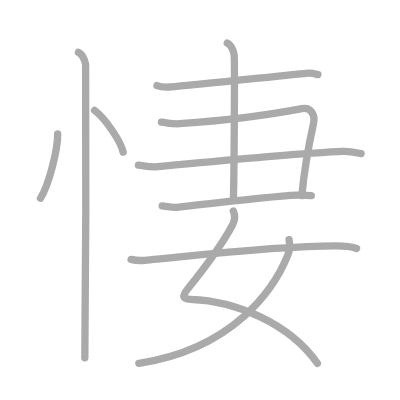
t = 0.00 s
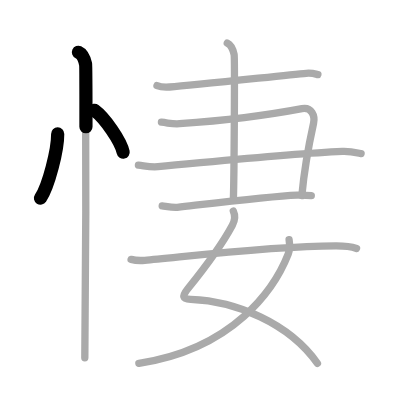
t = 2.25 s
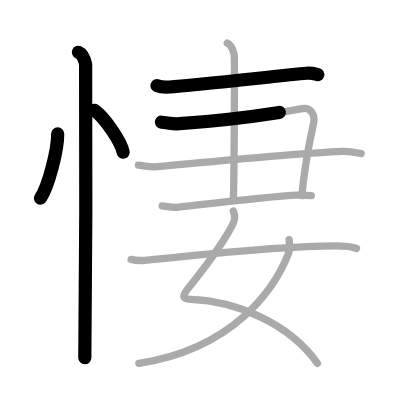
t = 4.50 s
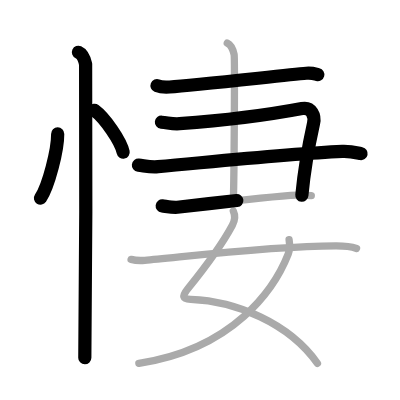
t = 6.50 s
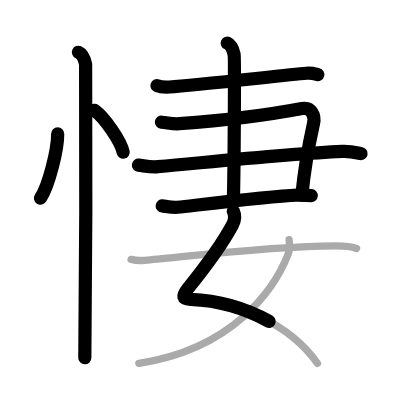
t = 8.75 s
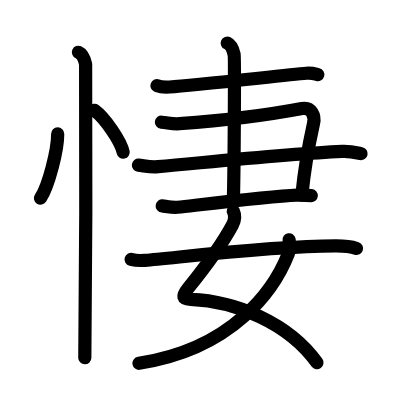
t = 11.00 s

The animated SVG that drew these frames (rendered in a browser with its animation timeline set to each time). Animation: 11 SMIL elements (animate=11); one cycle of 11.00 s.

<?xml version="1.0" standalone="no"?>
<!DOCTYPE svg PUBLIC "-//W3C//DTD SVG 1.1//EN"   "http://www.w3.org/Graphics/SVG/1.1/DTD/svg11.dtd">
<svg width="400px" height="400px"  version="1.1" xmlns="http://www.w3.org/2000/svg">
  <defs>
    <marker id="Triangle" viewBox="0 0 10 10" refX="0" refY="5" markerUnits="strokeWidth" markerWidth="3" style="stroke-opacity:0%;fill:#aaaaaa;" markerHeight="2" orient="auto">
      <path d="M 0 0 L 10 5 L 0 10 z" />
    </marker>
    
    <marker id="Arrow" viewBox="0 0 10 10" refX="5" refY="5" markerUnits="strokeWidth" markerWidth="1.8" style="stroke-opacity:0%;fill:#770000;" markerHeight="2" orient="auto">
      <path d="M 0 4 L 6 4 L 4 1 L 10 5 L 4 9 L 6 6 L 0 6 z" />
        <circle cx="5" cy="5" r="5" />
      </marker>
    
    <marker id="TriangleRed" viewBox="0 0 10 10" refX="0" refY="5" markerUnits="strokeWidth" markerWidth="3" style="stroke-opacity:0%;fill:#CC0000;" markerHeight="2" orient="auto">
      <path d="M 0 0 L 10 5 L 0 10 z" />
    </marker>
    
    <marker id="ArrowRed" viewBox="0 0 10 10" refX="5" refY="5" markerUnits="strokeWidth" markerWidth="1.8" style="stroke-opacity:0%;fill:#CC0000;" markerHeight="2" orient="auto">
      <path d="M 0 4 L 6 4 L 4 1 L 10 5 L 4 9 L 6 6 L 0 6 z" />
        <circle cx="5" cy="5" r="5" />
      </marker>
    
  </defs>
  
  <path style="fill:#ffffff; fill-opacity:100%; fill-rule:evenodd; stroke-width:0;" d="M 0 0 L 400px 0 L 400px 400px L 0 400px L 0 0" />

  <g transform="scale(3.6697247706422 3.6697247706422)">
<path style="fill:none; fill-opacity:0%; fill-rule:evenodd; stroke:#aaaaaa; stroke-opacity:100%; stroke-width: 1.5pt; stroke-linejoin:round; stroke-linecap:round;" d="M15.72 36.5c0.03 4.31-2.47 14.14-4.69 17.5"></path>
<path style="fill:none; fill-opacity:0%; fill-rule:evenodd; stroke:#aaaaaa; stroke-opacity:100%; stroke-width: 1.5pt; stroke-linejoin:round; stroke-linecap:round;" d="M25.77 30.08c2.75 2.01 7.1 8.26 7.79 11.38"></path>
<path style="fill:none; fill-opacity:0%; fill-rule:evenodd; stroke:#aaaaaa; stroke-opacity:100%; stroke-width: 1.5pt; stroke-linejoin:round; stroke-linecap:round;" d="M21.37 14.25c1.09 0.5 1.74 2.25 1.96 3.25c0.22 1 0 73.75-0.22 80"></path>
<path style="fill:none; fill-opacity:0%; fill-rule:evenodd; stroke:#aaaaaa; stroke-opacity:100%; stroke-width: 1.5pt; stroke-linejoin:round; stroke-linecap:round;" d="M42.78 23.34c0.9 0.36 2.54 0.42 3.44 0.36c7.03-0.46 31.28-3.21 37.26-3.73c1.49-0.13 2.39 0.17 3.14 0.36"></path>
<path style="fill:none; fill-opacity:0%; fill-rule:evenodd; stroke:#aaaaaa; stroke-opacity:100%; stroke-width: 1.5pt; stroke-linejoin:round; stroke-linecap:round;" d="M43.99 33.3c2.05 0.21 3.04 0.55 4.93 0.41c11.5-0.82 24.58-2.46 33.37-4.12c2.62-0.5 3.61 1.99 3.15 4.04C84.25 39 83 45.25 82.25 53.29"></path>
<path style="fill:none; fill-opacity:0%; fill-rule:evenodd; stroke:#aaaaaa; stroke-opacity:100%; stroke-width: 1.5pt; stroke-linejoin:round; stroke-linecap:round;" d="M37.72 45.01c1.85 0.21 3.29 0.6 5.34 0.41c17.87-1.64 36.03-3.56 50.2-4.18c2.27-0.1 4.11 0.41 5.14 0.62"></path>
<path style="fill:none; fill-opacity:0%; fill-rule:evenodd; stroke:#aaaaaa; stroke-opacity:100%; stroke-width: 1.5pt; stroke-linejoin:round; stroke-linecap:round;" d="M44.2 56.11c1.03 0.12 2.89 0.51 4.11 0.38c11.71-1.33 25.58-3 32.62-3.31c1.64-0.07 2.67 0 3.9 0.13"></path>
<path style="fill:none; fill-opacity:0%; fill-rule:evenodd; stroke:#aaaaaa; stroke-opacity:100%; stroke-width: 1.5pt; stroke-linejoin:round; stroke-linecap:round;" d="M61.93 11.75c1.04 0.48 1.66 2.15 1.87 3.1c0.21 0.96 0 33.62-0.21 39.58"></path>
<path style="fill:none; fill-opacity:0%; fill-rule:evenodd; stroke:#aaaaaa; stroke-opacity:100%; stroke-width: 1.5pt; stroke-linejoin:round; stroke-linecap:round;" d="M63.58 57.53c0.52 1.1 0.41 2.58-0.26 3.83c-1.82 3.39-6.43 10.25-12.14 17.31c-1.68 2.08-1.43 2.83 0.76 2.92C64.24 82.04 78.75 88 86.5 99"></path>
<path style="fill:none; fill-opacity:0%; fill-rule:evenodd; stroke:#aaaaaa; stroke-opacity:100%; stroke-width: 1.5pt; stroke-linejoin:round; stroke-linecap:round;" d="M78.78 65.33c0.12 0.8 0.21 2.75-0.25 3.92C74.84 78.66 63.75 95 37.84 99"></path>
<path style="fill:none; fill-opacity:0%; fill-rule:evenodd; stroke:#aaaaaa; stroke-opacity:100%; stroke-width: 1.5pt; stroke-linejoin:round; stroke-linecap:round;" d="M35.72 70.69c0.97 0.25 2.76 0.33 3.73 0.25c8.8-0.69 33.36-3.86 51.98-3.93c1.62-0.01 4.41 0.24 5.73 0.69"></path>

<path style="fill:none; fill-opacity:0%; fill-rule:evenodd; stroke:#000000; stroke-opacity:100%; stroke-width: 2.7pt; stroke-linejoin:round; stroke-linecap:round;" d="M15.72 36.5c0.03 4.31-2.47 14.14-4.69 17.5" pathLength="100" stroke-dashoffset="100" stroke-dasharray="100 105"><animate id="dashAnim1" attributeName="stroke-dashoffset" from="100" to="0" dur="1s" calcMode="linear" fill="freeze"/></path>
<path style="fill:none; fill-opacity:0%; fill-rule:evenodd; stroke:#000000; stroke-opacity:100%; stroke-width: 2.7pt; stroke-linejoin:round; stroke-linecap:round;" d="M25.77 30.08c2.75 2.01 7.1 8.26 7.79 11.38" pathLength="100" stroke-dashoffset="100" stroke-dasharray="100 105"><animate id="dashAnim2" attributeName="stroke-dashoffset" from="100" to="0" dur="1s" calcMode="linear" begin="dashAnim1.end" fill="freeze"/></path>
<path style="fill:none; fill-opacity:0%; fill-rule:evenodd; stroke:#000000; stroke-opacity:100%; stroke-width: 2.7pt; stroke-linejoin:round; stroke-linecap:round;" d="M21.37 14.25c1.09 0.5 1.74 2.25 1.96 3.25c0.22 1 0 73.75-0.22 80" pathLength="100" stroke-dashoffset="100" stroke-dasharray="100 105"><animate id="dashAnim3" attributeName="stroke-dashoffset" from="100" to="0" dur="1s" calcMode="linear" begin="dashAnim2.end" fill="freeze"/></path>
<path style="fill:none; fill-opacity:0%; fill-rule:evenodd; stroke:#000000; stroke-opacity:100%; stroke-width: 2.7pt; stroke-linejoin:round; stroke-linecap:round;" d="M42.78 23.34c0.9 0.36 2.54 0.42 3.44 0.36c7.03-0.46 31.28-3.21 37.26-3.73c1.49-0.13 2.39 0.17 3.14 0.36" pathLength="100" stroke-dashoffset="100" stroke-dasharray="100 105"><animate id="dashAnim4" attributeName="stroke-dashoffset" from="100" to="0" dur="1s" calcMode="linear" begin="dashAnim3.end" fill="freeze"/></path>
<path style="fill:none; fill-opacity:0%; fill-rule:evenodd; stroke:#000000; stroke-opacity:100%; stroke-width: 2.7pt; stroke-linejoin:round; stroke-linecap:round;" d="M43.99 33.3c2.05 0.21 3.04 0.55 4.93 0.41c11.5-0.82 24.58-2.46 33.37-4.12c2.62-0.5 3.61 1.99 3.15 4.04C84.25 39 83 45.25 82.25 53.29" pathLength="100" stroke-dashoffset="100" stroke-dasharray="100 105"><animate id="dashAnim5" attributeName="stroke-dashoffset" from="100" to="0" dur="1s" calcMode="linear" begin="dashAnim4.end" fill="freeze"/></path>
<path style="fill:none; fill-opacity:0%; fill-rule:evenodd; stroke:#000000; stroke-opacity:100%; stroke-width: 2.7pt; stroke-linejoin:round; stroke-linecap:round;" d="M37.72 45.01c1.85 0.21 3.29 0.6 5.34 0.41c17.87-1.64 36.03-3.56 50.2-4.18c2.27-0.1 4.11 0.41 5.14 0.62" pathLength="100" stroke-dashoffset="100" stroke-dasharray="100 105"><animate id="dashAnim6" attributeName="stroke-dashoffset" from="100" to="0" dur="1s" calcMode="linear" begin="dashAnim5.end" fill="freeze"/></path>
<path style="fill:none; fill-opacity:0%; fill-rule:evenodd; stroke:#000000; stroke-opacity:100%; stroke-width: 2.7pt; stroke-linejoin:round; stroke-linecap:round;" d="M44.2 56.11c1.03 0.12 2.89 0.51 4.11 0.38c11.71-1.33 25.58-3 32.62-3.31c1.64-0.07 2.67 0 3.9 0.13" pathLength="100" stroke-dashoffset="100" stroke-dasharray="100 105"><animate id="dashAnim7" attributeName="stroke-dashoffset" from="100" to="0" dur="1s" calcMode="linear" begin="dashAnim6.end" fill="freeze"/></path>
<path style="fill:none; fill-opacity:0%; fill-rule:evenodd; stroke:#000000; stroke-opacity:100%; stroke-width: 2.7pt; stroke-linejoin:round; stroke-linecap:round;" d="M61.93 11.75c1.04 0.48 1.66 2.15 1.87 3.1c0.21 0.96 0 33.62-0.21 39.58" pathLength="100" stroke-dashoffset="100" stroke-dasharray="100 105"><animate id="dashAnim8" attributeName="stroke-dashoffset" from="100" to="0" dur="1s" calcMode="linear" begin="dashAnim7.end" fill="freeze"/></path>
<path style="fill:none; fill-opacity:0%; fill-rule:evenodd; stroke:#000000; stroke-opacity:100%; stroke-width: 2.7pt; stroke-linejoin:round; stroke-linecap:round;" d="M63.58 57.53c0.52 1.1 0.41 2.58-0.26 3.83c-1.82 3.39-6.43 10.25-12.14 17.31c-1.68 2.08-1.43 2.83 0.76 2.92C64.24 82.04 78.75 88 86.5 99" pathLength="100" stroke-dashoffset="100" stroke-dasharray="100 105"><animate id="dashAnim9" attributeName="stroke-dashoffset" from="100" to="0" dur="1s" calcMode="linear" begin="dashAnim8.end" fill="freeze"/></path>
<path style="fill:none; fill-opacity:0%; fill-rule:evenodd; stroke:#000000; stroke-opacity:100%; stroke-width: 2.7pt; stroke-linejoin:round; stroke-linecap:round;" d="M78.78 65.33c0.12 0.8 0.21 2.75-0.25 3.92C74.84 78.66 63.75 95 37.84 99" pathLength="100" stroke-dashoffset="100" stroke-dasharray="100 105"><animate id="dashAnim10" attributeName="stroke-dashoffset" from="100" to="0" dur="1s" calcMode="linear" begin="dashAnim9.end" fill="freeze"/></path>
<path style="fill:none; fill-opacity:0%; fill-rule:evenodd; stroke:#000000; stroke-opacity:100%; stroke-width: 2.7pt; stroke-linejoin:round; stroke-linecap:round;" d="M35.72 70.69c0.97 0.25 2.76 0.33 3.73 0.25c8.8-0.69 33.36-3.86 51.98-3.93c1.62-0.01 4.41 0.24 5.73 0.69" pathLength="100" stroke-dashoffset="100" stroke-dasharray="100 105"><animate id="dashAnim11" attributeName="stroke-dashoffset" from="100" to="0" dur="1s" calcMode="linear" begin="dashAnim10.end" fill="freeze"/></path>

</g>

</svg>  
          
